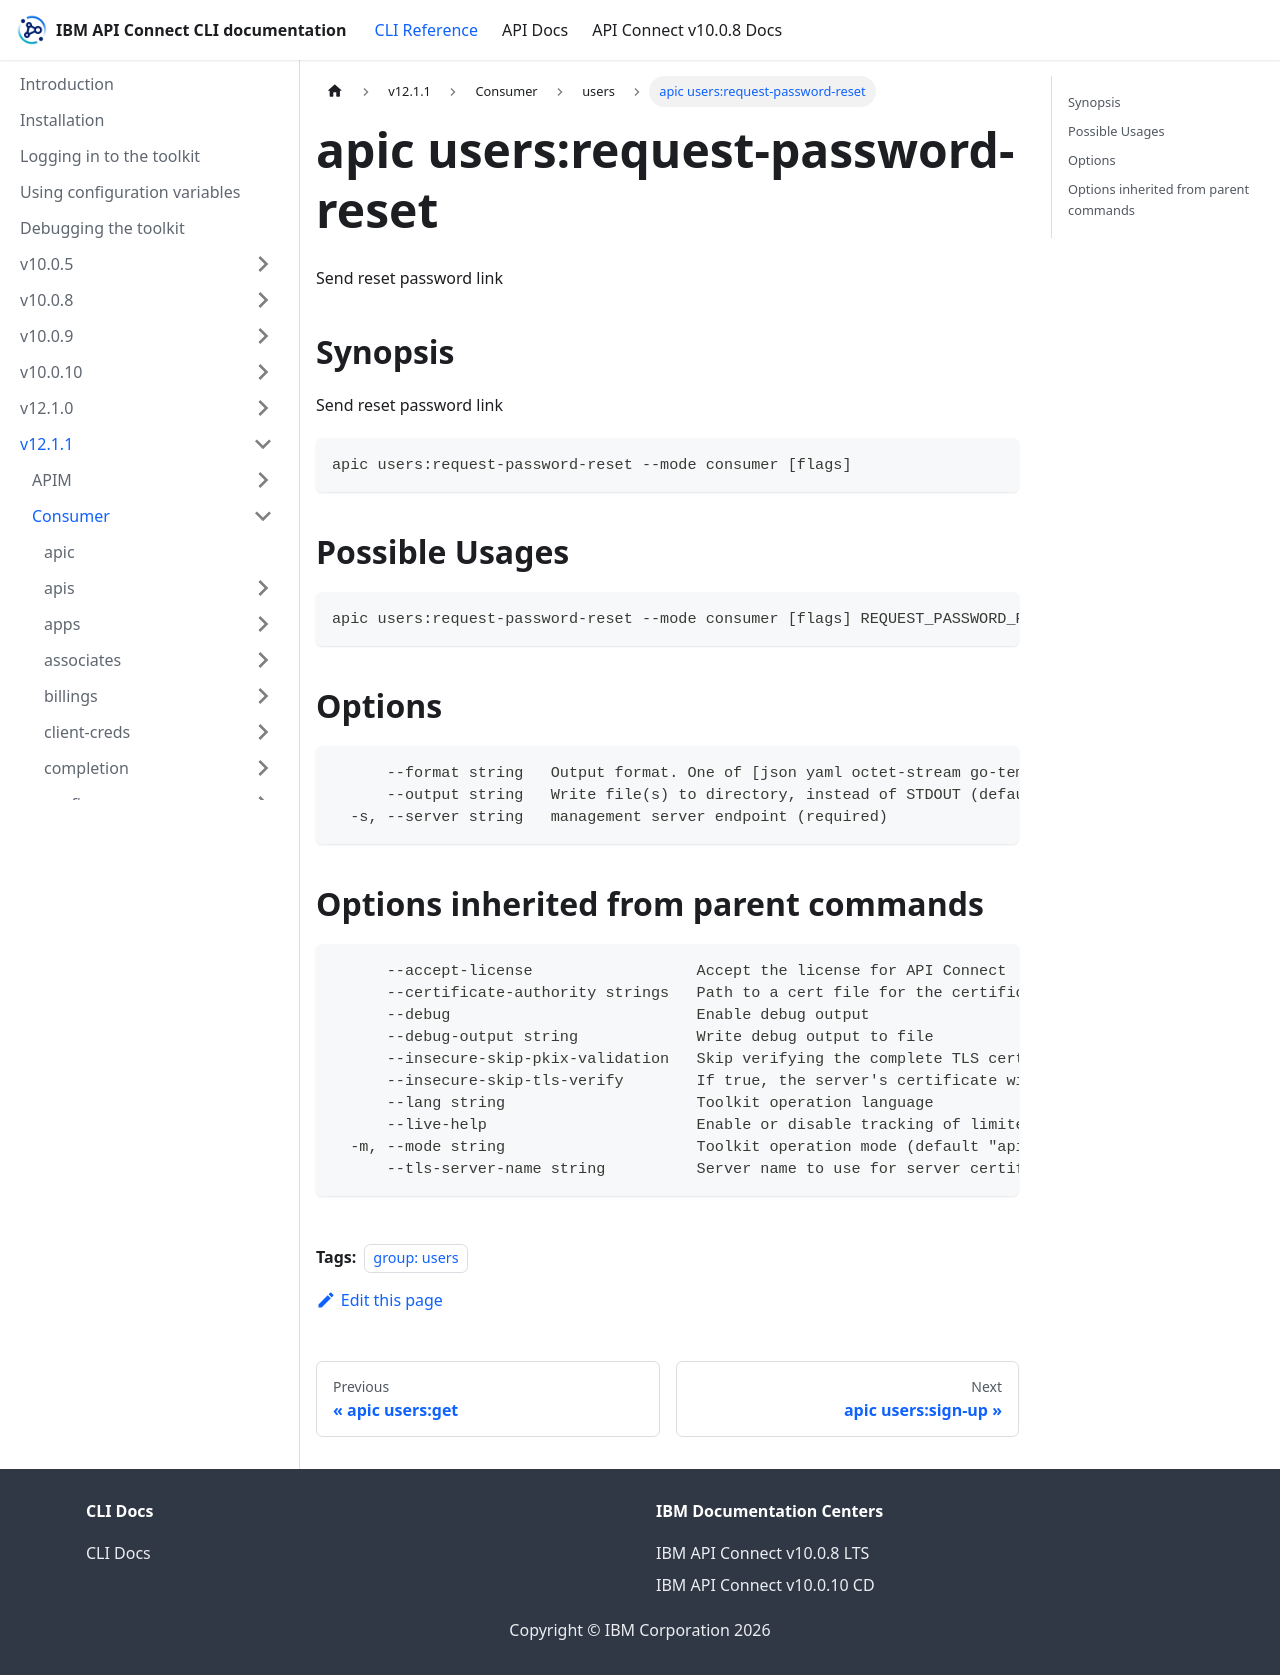

repository: ibm-apiconnect/clidocs · page: docs/v1211/consumer/users/apic_users_request-password-reset.html · generator: docusaurus

---
tags:
- "group: users"
---
# apic users:request-password-reset

Send reset password link

## Synopsis

Send reset password link

```
apic users:request-password-reset --mode consumer [flags]
```

## Possible Usages

```
apic users:request-password-reset --mode consumer [flags] REQUEST_PASSWORD_RESET_FILE
```

## Options

```
      --format string   Output format. One of [json yaml octet-stream go-template=... go-template-file=...], defaults to yaml.
      --output string   Write file(s) to directory, instead of STDOUT (default "-")
  -s, --server string   management server endpoint (required)
```

## Options inherited from parent commands

```
      --accept-license                  Accept the license for API Connect
      --certificate-authority strings   Path to a cert file for the certificate authority
      --debug                           Enable debug output
      --debug-output string             Write debug output to file
      --insecure-skip-pkix-validation   Skip verifying the complete TLS certificate chain (insecure)
      --insecure-skip-tls-verify        If true, the server's certificate will not be checked for validity. This will make your HTTPS connections insecure
      --lang string                     Toolkit operation language
      --live-help                       Enable or disable tracking of limited usage information
  -m, --mode string                     Toolkit operation mode (default "apim")
      --tls-server-name string          Server name to use for server certificate validation. If it is not provided, the hostname used to contact the server is used
```
